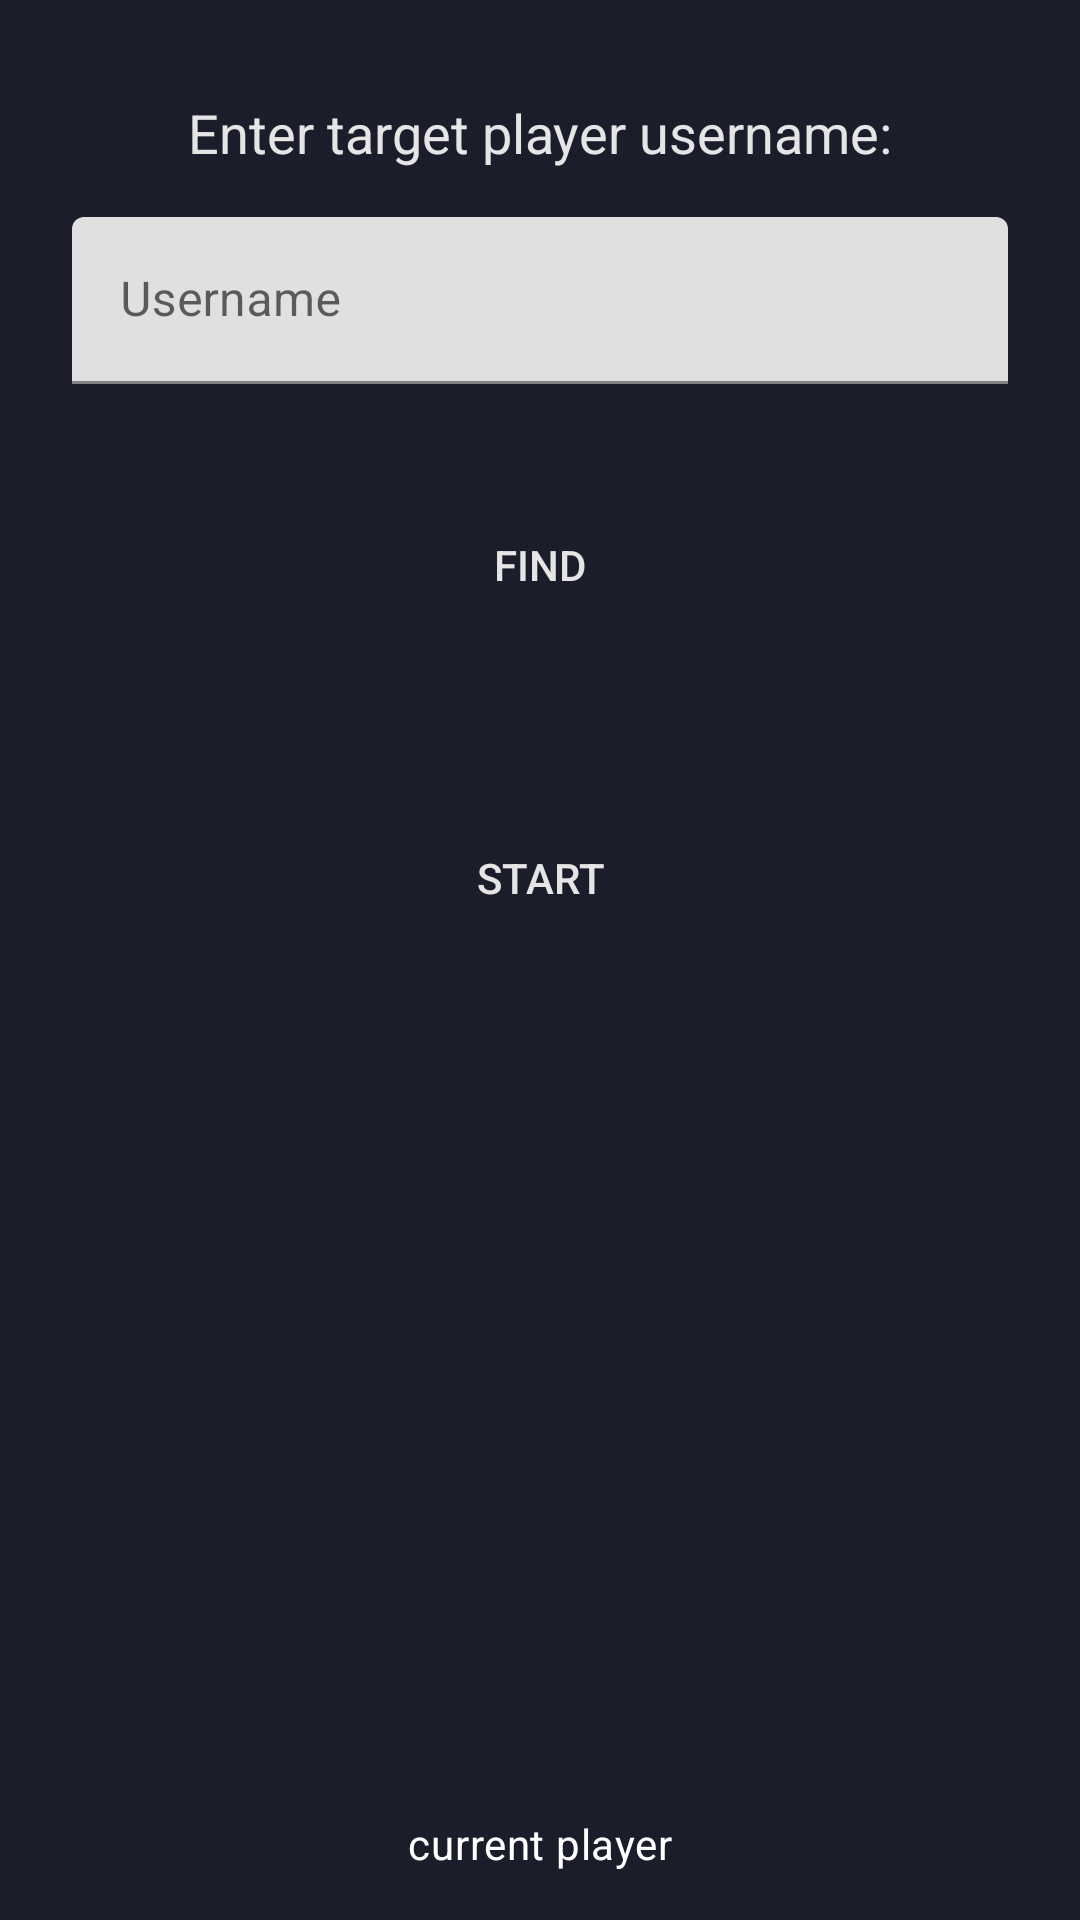

Reconstruct the res/layout file that produces this screen, plus the resources it refers to.
<!-- AndroidManifest.xml: application theme Theme.Battleship -->
<!-- res/layout/fragment_match.xml -->
<?xml version="1.0" encoding="utf-8"?>
<androidx.constraintlayout.widget.ConstraintLayout xmlns:android="http://schemas.android.com/apk/res/android"
    xmlns:app="http://schemas.android.com/apk/res-auto"
    xmlns:tools="http://schemas.android.com/tools"
    android:id="@+id/matchConstraintLayout"
    style="@style/Background"
    android:layout_width="match_parent"
    android:layout_height="match_parent"
    android:paddingTop="@dimen/dim_default_margin"
    tools:context=".ui.views.MatchFragment">

    <TextView
        android:id="@+id/textViewTargetPlayerLabel"
        style="@style/TextMedium"
        android:layout_width="wrap_content"
        android:layout_height="wrap_content"
        android:layout_marginTop="@dimen/dim_default_margin"
        android:text="@string/find_target_player_label"
        app:layout_constraintEnd_toEndOf="parent"
        app:layout_constraintStart_toStartOf="parent"
        app:layout_constraintTop_toTopOf="parent" />

    <com.google.android.material.textfield.TextInputLayout
        android:id="@+id/targetPlayerInputLayout"
        android:layout_width="match_parent"
        android:layout_height="wrap_content"
        android:layout_marginStart="@dimen/dim_big_margin"
        android:layout_marginTop="@dimen/dim_default_margin"
        android:layout_marginEnd="@dimen/dim_big_margin"
        app:endIconMode="clear_text"
        app:errorEnabled="true"
        app:layout_constraintEnd_toEndOf="parent"
        app:layout_constraintStart_toStartOf="parent"
        app:layout_constraintTop_toBottomOf="@+id/textViewTargetPlayerLabel"
        app:startIconDrawable="@drawable/baseline_person_24">

        <com.google.android.material.textfield.TextInputEditText
            android:id="@+id/targetPlayerEditText"
            android:layout_width="match_parent"
            android:layout_height="wrap_content"
            android:hint="@string/username_hint"
            android:maxLength="@integer/max_username_length" />
    </com.google.android.material.textfield.TextInputLayout>

    <Button
        android:id="@+id/buttonFindTargetPlayer"
        style="@style/Button"
        android:layout_width="match_parent"
        android:layout_height="wrap_content"
        android:text="@string/find"
        app:layout_constraintEnd_toEndOf="parent"
        app:layout_constraintStart_toStartOf="parent"
        app:layout_constraintTop_toBottomOf="@+id/targetPlayerInputLayout" />

    <TextView
        android:id="@+id/targetPlayerTextView"
        style="@style/TextMedium"
        android:layout_width="wrap_content"
        android:layout_height="wrap_content"
        android:layout_marginTop="@dimen/dim_default_margin"
        android:text="@string/target_player_info"
        android:visibility="invisible"
        app:layout_constraintEnd_toEndOf="parent"
        app:layout_constraintStart_toStartOf="parent"
        app:layout_constraintTop_toBottomOf="@+id/buttonFindTargetPlayer" />

    <Button
        android:id="@+id/buttonStartGame"
        style="@style/Button"
        android:layout_width="match_parent"
        android:layout_height="wrap_content"
        android:enabled="false"
        android:text="@string/start"
        app:layout_constraintEnd_toEndOf="parent"
        app:layout_constraintStart_toStartOf="parent"
        app:layout_constraintTop_toBottomOf="@+id/targetPlayerTextView" />

    <TextView
        android:id="@+id/currentPlayer"
        android:layout_width="wrap_content"
        android:layout_height="wrap_content"
        android:layout_marginBottom="@dimen/dim_default_margin"
        android:text="@string/current_player"
        android:textAppearance="?attr/textAppearanceBody2"
        android:textColor="@color/white"
        app:layout_constraintBottom_toBottomOf="parent"
        app:layout_constraintEnd_toEndOf="parent"
        app:layout_constraintStart_toStartOf="parent" />

</androidx.constraintlayout.widget.ConstraintLayout>
<!-- resources referenced by this layout -->
<resources>
  <color name="white">#FFFFFFFF</color>
  <dimen name="dim_big_margin">24dp</dimen>
  <dimen name="dim_default_margin">16dp</dimen>
  <integer name="max_username_length">20</integer>
  <string name="current_player">current player</string>
  <string name="find">Find</string>
  <string name="find_target_player_label">Enter target player username:</string>
  <string name="start">Start</string>
  <string name="target_player_info">%1$s. Wins: %2$d. Losses: %3$d</string>
  <string name="username_hint">Username</string>
  <style name="Background">
          <item name="android:background">@color/colorBackground</item>
      </style>
  <style name="Button">
          <item name="android:layout_width">match_parent</item>
          <item name="android:layout_height">wrap_content</item>
          <item name="android:textColor">@color/colorText</item>
          <item name="android:layout_marginLeft">24dp</item>
          <item name="android:layout_marginRight">24dp</item>
          <item name="android:layout_marginTop">16dp</item>
          <item name="android:background">@drawable/button</item>
      </style>
  <style name="TextMedium" parent="TextInstructions">
          <item name="android:textSize">18sp</item>
      </style>
  <style name="Theme.Battleship" parent="Theme.MaterialComponents.Light.DarkActionBar">
          
          <item name="colorPrimary">@color/colorPrimary</item>
          <item name="colorPrimaryVariant">@color/colorPrimaryDark</item>
          <item name="colorOnPrimary">@color/white</item>
  
            
          <item name="android:statusBarColor">?attr/colorPrimaryVariant</item>
  
          <item name="android:forceDarkAllowed" tools:targetApi="q">false</item>
      </style>
  <color name="colorBackground">#1B1D2B</color>
  <color name="colorText">#E5E5E5</color>
  <style name="TextInstructions" parent="Text">
          <item name="android:layout_marginBottom">10dp</item>
      </style>
  <color name="colorPrimary">#3F51B5</color>
  <color name="colorPrimaryDark">#303F9F</color>
  <style name="Text">
          <item name="android:layout_width">wrap_content</item>
          <item name="android:layout_height">wrap_content</item>
          <item name="android:textColor">@color/colorText</item>
      </style>
</resources>
